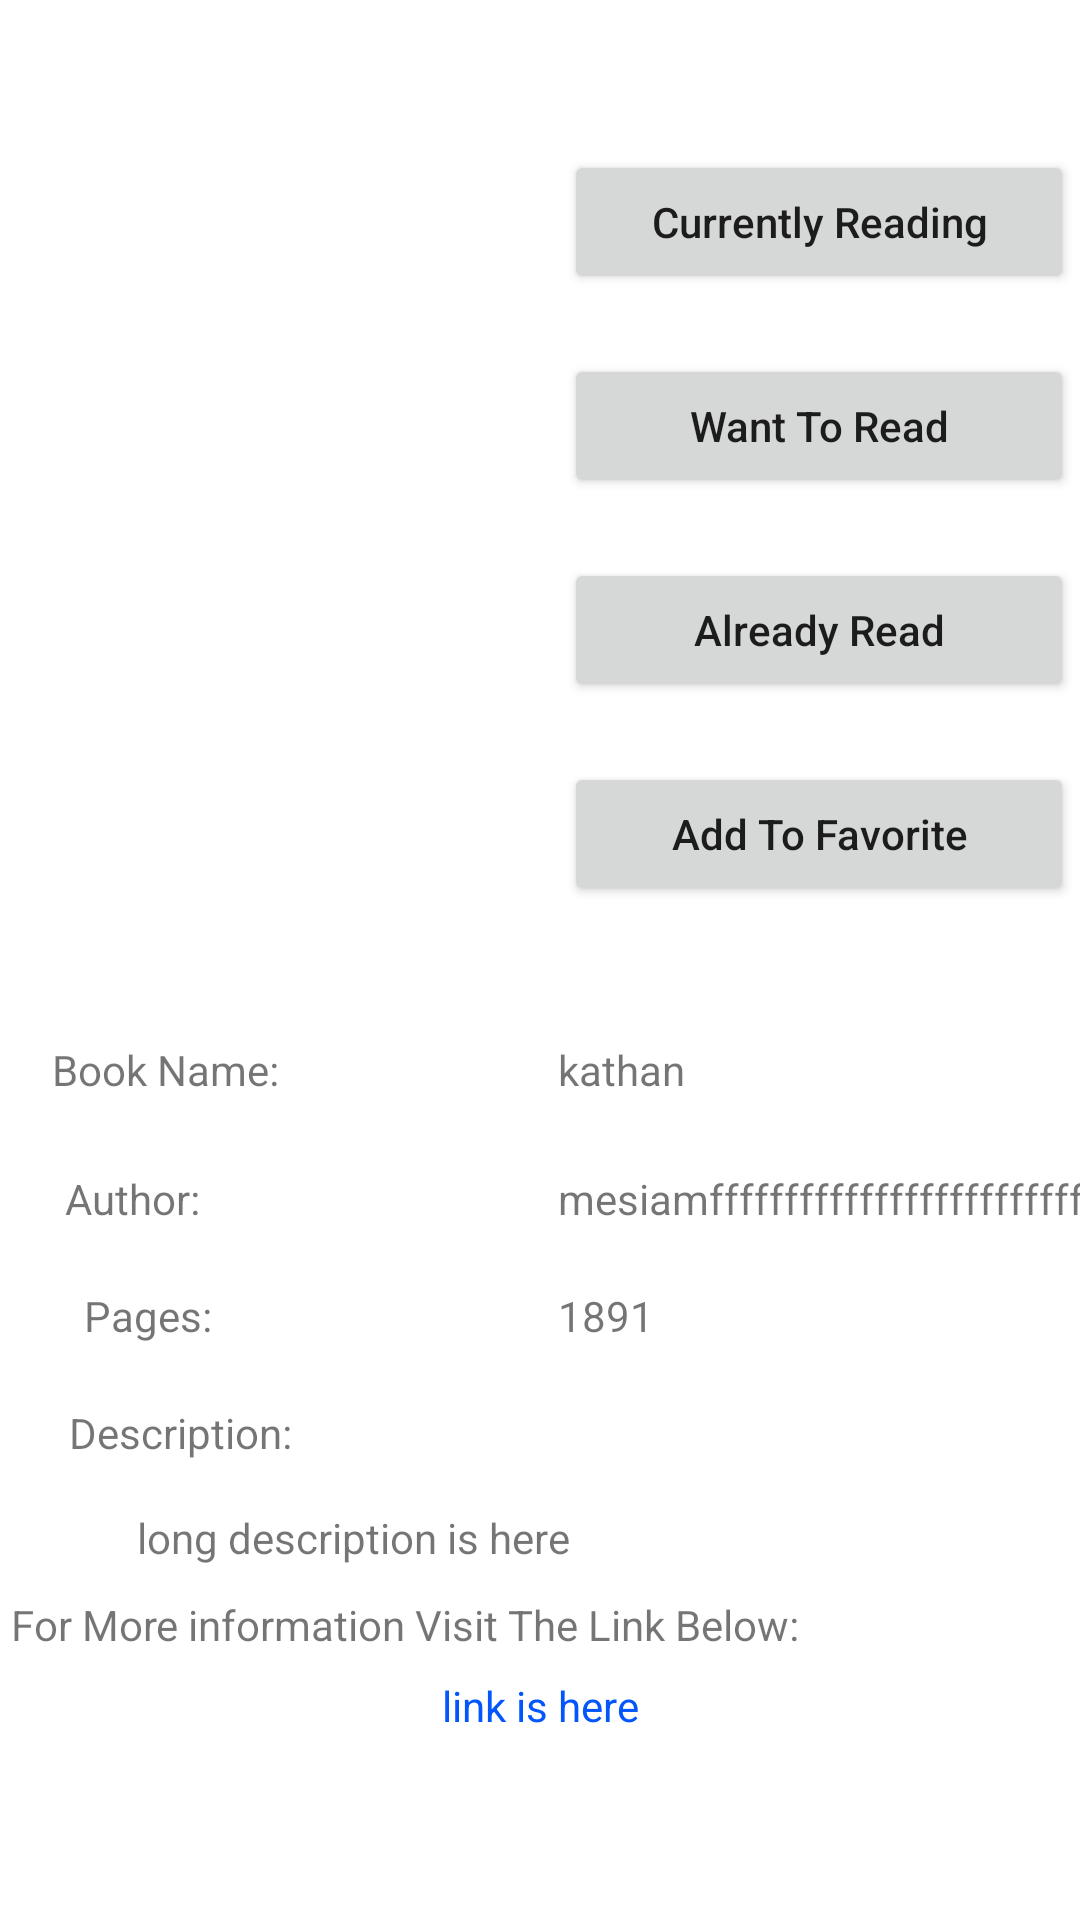

Reconstruct the res/layout file that produces this screen, plus the resources it refers to.
<!-- AndroidManifest.xml: application theme Theme.MyLibraryApp -->
<!-- res/layout/activity_book.xml -->
<?xml version="1.0" encoding="utf-8"?>
<RelativeLayout xmlns:android="http://schemas.android.com/apk/res/android"
    xmlns:app="http://schemas.android.com/apk/res-auto"
    xmlns:tools="http://schemas.android.com/tools"
    android:layout_width="match_parent"
    android:layout_height="match_parent"
    tools:context=".BookActivity">


    <ScrollView
        android:layout_width="match_parent"
        android:layout_height="match_parent">

        <androidx.constraintlayout.widget.ConstraintLayout
            android:layout_width="match_parent"
            android:layout_height="match_parent">

            <ImageView
                android:id="@+id/bookimage"
                android:layout_width="180dp"
                android:layout_height="200dp"
                android:layout_marginTop="70dp"
                app:layout_constraintEnd_toStartOf="@+id/guideline3"
                app:layout_constraintStart_toStartOf="parent"
                app:layout_constraintTop_toTopOf="parent"
                tools:srcCompat="@tools:sample/avatars" />

            <Button
                android:id="@+id/btn1"
                android:layout_width="170dp"
                android:layout_height="wrap_content"
                android:layout_marginTop="50dp"
                android:text="Currently Reading"
                android:textAllCaps="false"
                app:layout_constraintEnd_toEndOf="parent"
                app:layout_constraintStart_toStartOf="@+id/guideline3"
                app:layout_constraintTop_toTopOf="parent" />

            <Button
                android:id="@+id/btn2"
                android:layout_width="170dp"
                android:layout_height="wrap_content"
                android:layout_marginTop="20dp"
                android:text="Want To Read"
                android:textAllCaps="false"
                app:layout_constraintEnd_toEndOf="parent"
                app:layout_constraintStart_toStartOf="@+id/guideline3"
                app:layout_constraintTop_toBottomOf="@+id/btn1" />

            <Button
                android:id="@+id/btn3"
                android:layout_width="170dp"
                android:layout_height="wrap_content"
                android:layout_marginTop="20dp"
                android:text="Already Read"
                android:textAllCaps="false"
                app:layout_constraintEnd_toEndOf="parent"
                app:layout_constraintStart_toStartOf="@+id/guideline3"
                app:layout_constraintTop_toBottomOf="@+id/btn2" />

            <Button
                android:id="@+id/btn4"
                android:layout_width="170dp"
                android:layout_height="wrap_content"
                android:layout_marginTop="20dp"
                android:text="Add To Favorite"
                android:textAllCaps="false"
                app:layout_constraintEnd_toEndOf="parent"
                app:layout_constraintStart_toStartOf="@+id/guideline3"
                app:layout_constraintTop_toBottomOf="@+id/btn3" />

            <TextView
                android:id="@+id/txtbookname"
                android:layout_width="wrap_content"
                android:layout_height="wrap_content"
                android:layout_marginEnd="40dp"
                android:text="Book Name:"
                app:layout_constraintBottom_toBottomOf="parent"
                app:layout_constraintEnd_toStartOf="@+id/guideline2"
                app:layout_constraintHorizontal_bias="0.173"
                app:layout_constraintStart_toStartOf="@+id/guideline5"
                app:layout_constraintTop_toTopOf="@+id/guideline4"
                app:layout_constraintVertical_bias="0.068" />

            <TextView
                android:id="@+id/txtname"
                android:layout_width="wrap_content"
                android:layout_height="wrap_content"
                android:text="kathan"
                app:layout_constraintBottom_toBottomOf="@+id/txtbookname"
                app:layout_constraintStart_toStartOf="@+id/guideline3"
                app:layout_constraintTop_toTopOf="@+id/txtbookname"
                app:layout_constraintWidth_max="200dp"
                app:layout_constraintVertical_bias="0.0" />

            <TextView
                android:id="@+id/txtAuthor"
                android:layout_width="wrap_content"
                android:layout_height="wrap_content"
                android:layout_marginTop="24dp"
                android:layout_marginEnd="40dp"
                android:text="Author:"
                app:layout_constraintEnd_toStartOf="@+id/guideline2"
                app:layout_constraintHorizontal_bias="0.122"
                app:layout_constraintStart_toStartOf="@+id/guideline5"
                app:layout_constraintTop_toBottomOf="@+id/txtbookname" />

            <TextView
                android:id="@+id/txtauthor1"
                android:layout_width="wrap_content"
                android:layout_height="wrap_content"
                android:ellipsize="end"
                android:maxLines="1"
                android:text="mesiamfffffffffffffffffffffffffffffffffffffffffff"
                app:layout_constraintBottom_toBottomOf="@+id/txtAuthor"
                app:layout_constraintStart_toStartOf="@+id/guideline3"
                app:layout_constraintWidth_max="200dp"
                app:layout_constraintTop_toTopOf="@+id/txtAuthor" />

            <TextView
                android:id="@+id/txtpages"
                android:layout_width="wrap_content"
                android:layout_height="wrap_content"
                android:layout_marginStart="8dp"
                android:layout_marginTop="20dp"
                android:layout_marginEnd="55dp"
                android:text="Pages:"
                app:layout_constraintEnd_toStartOf="@+id/guideline2"
                app:layout_constraintHorizontal_bias="0.0"
                app:layout_constraintStart_toStartOf="@+id/guideline5"
                app:layout_constraintTop_toBottomOf="@+id/txtAuthor" />

            <TextView
                android:id="@+id/txtpagecount"
                android:layout_width="wrap_content"
                android:layout_height="wrap_content"
                android:text="1891"
                android:textAlignment="inherit"
                app:layout_constraintBottom_toBottomOf="@+id/txtpages"
                app:layout_constraintWidth_max="200dp"
                app:layout_constraintStart_toStartOf="@+id/guideline3"
                app:layout_constraintTop_toTopOf="@+id/txtpages"
                app:layout_constraintVertical_bias="0.0" />

            <TextView
                android:id="@+id/txtdescr"
                android:layout_width="wrap_content"
                android:layout_height="wrap_content"
                android:layout_marginTop="20dp"
                android:text="Description:"
                app:layout_constraintEnd_toStartOf="@+id/guideline2"
                app:layout_constraintHorizontal_bias="0.118"
                app:layout_constraintStart_toStartOf="@+id/guideline5"
                app:layout_constraintTop_toBottomOf="@+id/txtpages" />

            <TextView
                android:id="@+id/txtLongdesc"
                android:layout_width="wrap_content"
                android:layout_height="wrap_content"
                android:paddingStart="26dp"
                android:paddingEnd="22dp"
                android:text="long description is here"
                android:justificationMode="inter_word"
                android:layout_marginTop="16dp"
                app:layout_constraintHorizontal_bias="0.118"
                app:layout_constraintEnd_toEndOf="parent"
                app:layout_constraintStart_toStartOf="parent"
                app:layout_constraintTop_toBottomOf="@+id/txtdescr"
                tools:ignore="UnusedAttribute" />

            <androidx.constraintlayout.widget.Guideline
                android:id="@+id/guideline2"
                android:layout_width="wrap_content"
                android:layout_height="wrap_content"
                android:orientation="vertical"
                app:layout_constraintGuide_end="240dp" />

            <androidx.constraintlayout.widget.Guideline
                android:id="@+id/guideline3"
                android:layout_width="wrap_content"
                android:layout_height="wrap_content"
                android:orientation="vertical"
                app:layout_constraintGuide_begin="186dp" />

            <androidx.constraintlayout.widget.Guideline
                android:id="@+id/guideline4"
                android:layout_width="wrap_content"
                android:layout_height="wrap_content"
                android:orientation="horizontal"
                app:layout_constraintGuide_begin="330dp" />

            <androidx.constraintlayout.widget.Guideline
                android:id="@+id/guideline5"
                android:layout_width="wrap_content"
                android:layout_height="wrap_content"
                android:orientation="vertical"
                app:layout_constraintGuide_begin="20dp" />

            <TextView
                android:id="@+id/inoformation"
                android:layout_width="wrap_content"
                android:layout_height="wrap_content"
                android:layout_marginTop="10dp"
                android:layout_marginEnd="90dp"
                android:layout_marginBottom="45dp"
                android:text="For More information Visit The Link Below:"
                app:layout_constraintBottom_toBottomOf="parent"
                app:layout_constraintEnd_toEndOf="parent"
                app:layout_constraintStart_toStartOf="parent"
                app:layout_constraintTop_toBottomOf="@+id/txtLongdesc"
                app:layout_constraintVertical_bias="0.0" />

            <TextView
                android:id="@+id/link"
                android:layout_width="wrap_content"
                android:layout_height="wrap_content"
                android:layout_marginTop="8dp"
                android:autoLink="web"
                android:justificationMode="inter_word"
                android:text="link is here"
                android:textColor="@color/blue"
                app:layout_constraintEnd_toEndOf="parent"
                android:paddingStart="24dp"
                android:paddingEnd="24dp"
                android:paddingBottom="20dp"
                app:layout_constraintStart_toStartOf="parent"
                app:layout_constraintTop_toBottomOf="@+id/inoformation" />

        </androidx.constraintlayout.widget.ConstraintLayout>

    </ScrollView>

</RelativeLayout>
<!-- resources referenced by this layout -->
<resources>
  <color name="blue">#0356fc</color>
  <style name="Theme.MyLibraryApp" parent="Theme.MaterialComponents.Light">
          
          <item name="colorPrimary">@color/purple_500</item>
          <item name="colorPrimaryVariant">@color/purple_700</item>
          <item name="colorOnPrimary">@color/white</item>
          
          <item name="colorSecondary">@color/teal_200</item>
          <item name="colorSecondaryVariant">@color/teal_700</item>
          <item name="colorOnSecondary">@color/black</item>
          
          <item name="android:statusBarColor">?attr/colorPrimaryVariant</item>
          
          
      </style>
  <color name="purple_500">#FF6200EE</color>
  <color name="purple_700">#FF3700B3</color>
  <color name="white">#FFFFFFFF</color>
  <color name="teal_200">#FF03DAC5</color>
  <color name="teal_700">#FF018786</color>
  <color name="black">#FF000000</color>
</resources>
